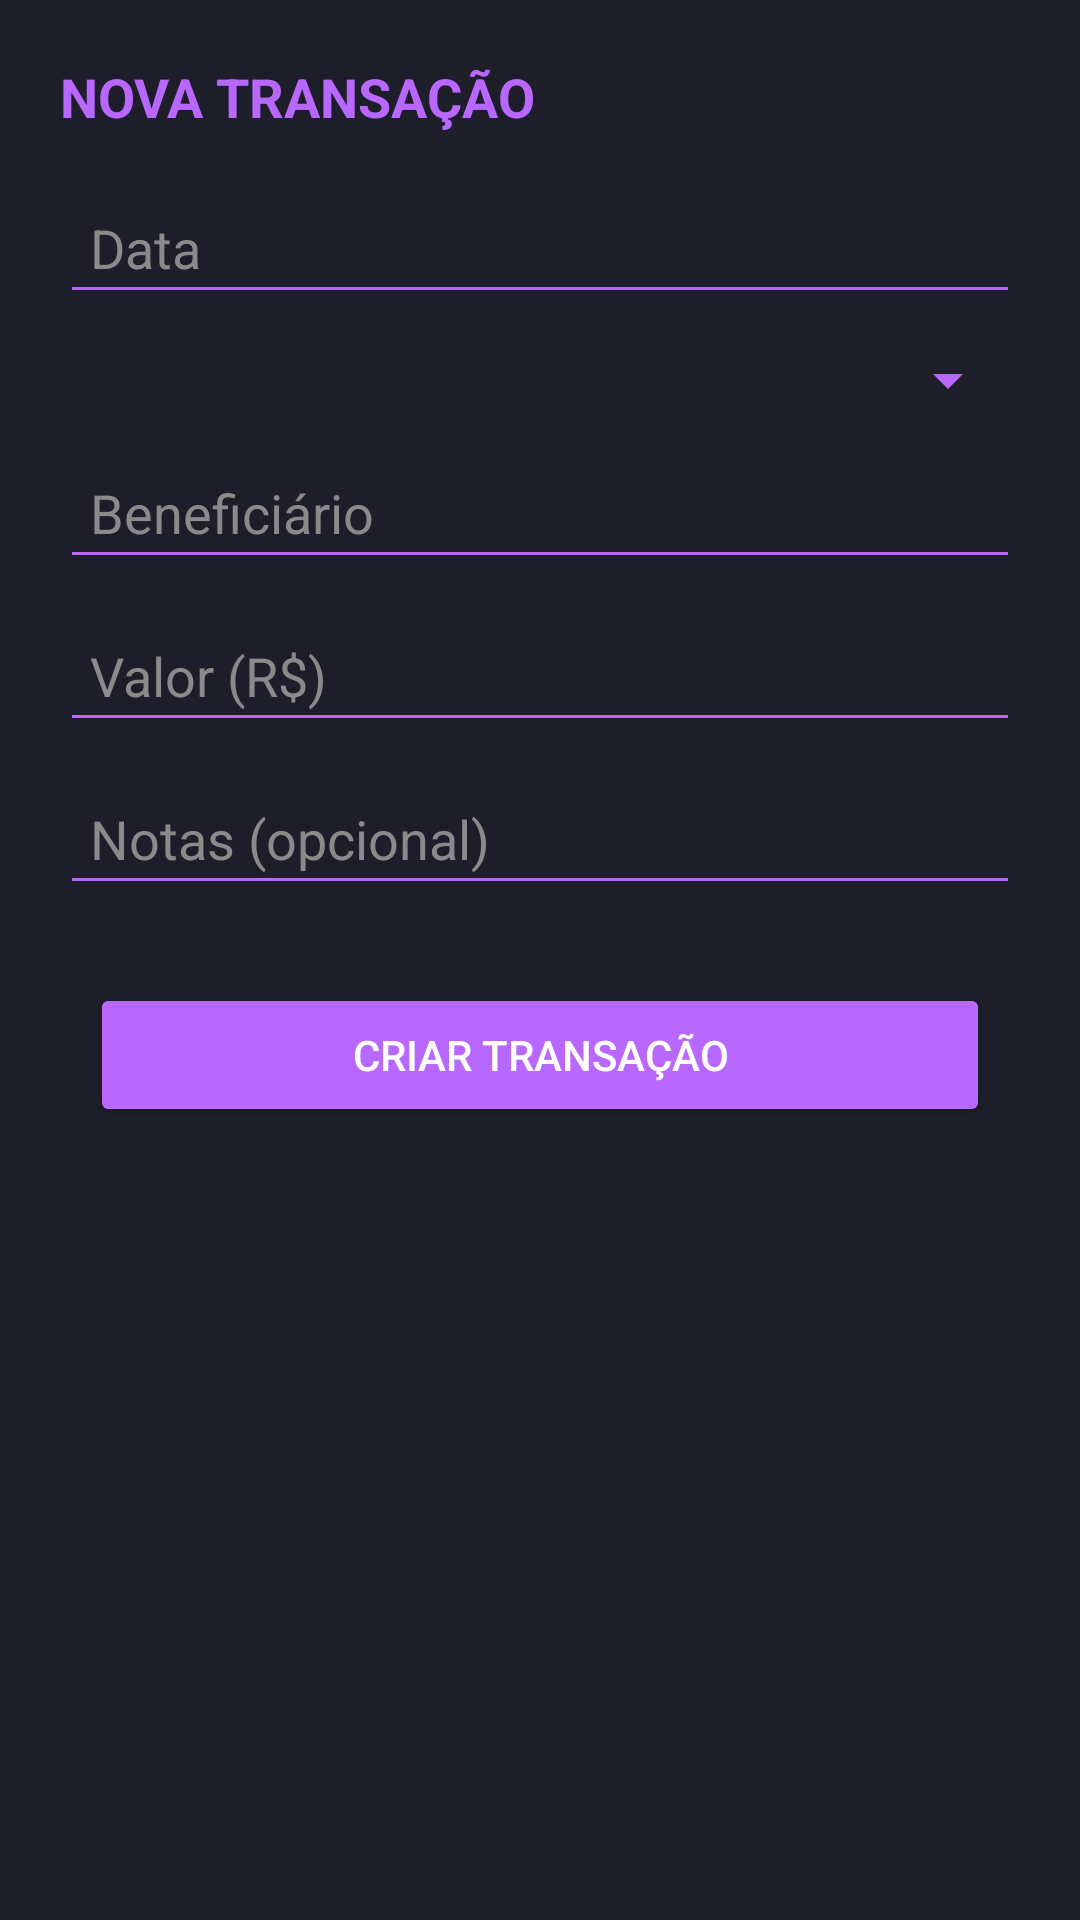

This screen was rendered from an Android layout file. Write that file and the resources it references.
<!-- AndroidManifest.xml: application theme Theme.FinanQuest -->
<!-- res/layout/dialog_nova_transacao.xml -->
<?xml version="1.0" encoding="utf-8"?>
<ScrollView xmlns:android="http://schemas.android.com/apk/res/android"
    xmlns:app="http://schemas.android.com/apk/res-auto"
    android:layout_width="match_parent"
    android:layout_height="wrap_content"
    android:background="#1E1E2A"
    android:padding="20dp">

    <LinearLayout
        android:layout_width="match_parent"
        android:layout_height="wrap_content"
        android:orientation="vertical">

        <TextView
            android:layout_width="wrap_content"
            android:layout_height="wrap_content"
            android:text="NOVA TRANSAÇÃO"
            android:textColor="#B968FF"
            android:textStyle="bold"
            android:textSize="18sp"
            android:layout_marginBottom="16dp" />

        
        <EditText
            android:id="@+id/etData"
            android:layout_width="match_parent"
            android:layout_height="wrap_content"
            android:hint="Data"
            android:focusable="false"
            android:clickable="true"
            android:textColor="#FFFFFF"
            android:backgroundTint="#B968FF"
            android:textColorHint="#8A8A8A"
            android:layout_marginBottom="10dp"
            android:padding="10dp"/>



        
        <Spinner
            android:id="@+id/spinnerCategoria"
            android:layout_width="match_parent"
            android:layout_height="wrap_content"
            android:backgroundTint="#B968FF"
            android:layout_marginBottom="10dp"
            android:popupBackground="#1E1E2A"
            android:textColor="#FFFFFF"
            android:padding="10dp"/>

        
        <EditText
            android:id="@+id/etBeneficiario"
            android:layout_width="match_parent"
            android:layout_height="wrap_content"
            android:hint="Beneficiário"
            android:textColor="#FFFFFF"
            android:backgroundTint="#B968FF"
            android:textColorHint="#8A8A8A"
            android:layout_marginBottom="10dp"
            android:padding="10dp"/>

        
        <EditText
            android:id="@+id/etValor"
            android:layout_width="match_parent"
            android:layout_height="wrap_content"
            android:hint="Valor (R$)"
            android:inputType="numberDecimal"
            android:textColor="#FFFFFF"
            android:backgroundTint="#B968FF"
            android:textColorHint="#8A8A8A"
            android:layout_marginBottom="10dp"
            android:padding="10dp"/>

        
        <EditText
            android:id="@+id/etNotas"
            android:layout_width="match_parent"
            android:layout_height="wrap_content"
            android:hint="Notas (opcional)"
            android:inputType="textMultiLine"
            android:textColor="#FFFFFF"
            android:backgroundTint="#B968FF"
            android:textColorHint="#8A8A8A"
            android:layout_marginBottom="16dp"
            android:padding="10dp"/>

        <Button
            android:id="@+id/btnCriarTransacao"
            android:layout_width="match_parent"
            android:layout_height="wrap_content"
            android:text="CRIAR TRANSAÇÃO"
            android:textAllCaps="true"
            android:backgroundTint="#B968FF"
            android:textColor="#FFFFFF"
            android:layout_margin="10dp"/>
    </LinearLayout>
</ScrollView>
<!-- resources referenced by this layout -->
<resources>
  <style name="Theme.FinanQuest" parent="Base.Theme.FinanQuest" />
  <style name="Base.Theme.FinanQuest" parent="Theme.Material3.DayNight.NoActionBar">
          
          
      </style>
</resources>
